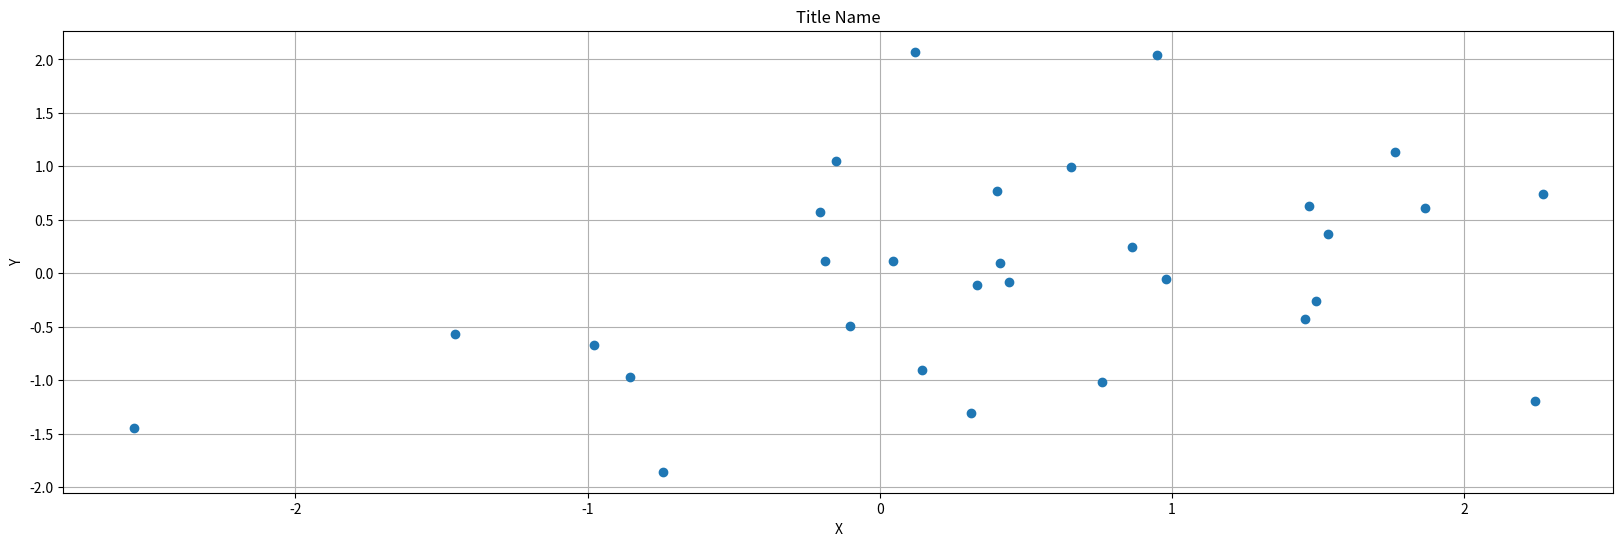

Python code for this plot:
import numpy as np
import matplotlib as mpl
import seaborn as sns
import matplotlib.pyplot as plt

# 散佈圖
import numpy.random as random # 固定種子值
random.seed(0)

# x軸
x = np.random.randn(30)

# y軸
y = np.sin(x) + np.random.randn(30)

# 指定圖形的大小
plt.figure(figsize=(20, 6))

# 描繪圖形
plt.plot(x, y, 'o') #也能如下描繪散佈圖
#plt.scatter(x, y)

# 標題
plt.title('Title Name')

# X的座標名稱
plt.xlabel('X')

# Y的座標名稱
plt.ylabel('Y')

# 顯示grid（圖形中的格線）
plt.grid(True)

